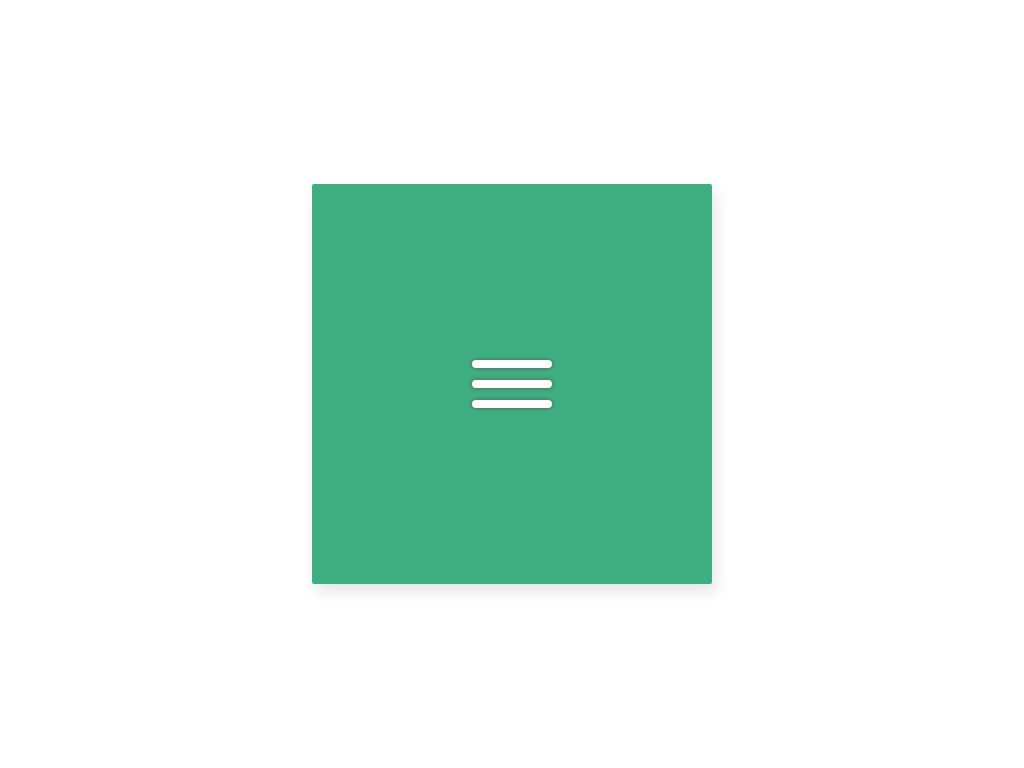

Give the HTML and CSS whose rendering is this image.

<!-- file: index.html -->
<!DOCTYPE html>
<html lang="en">
  <head>
    <meta charset="UTF-8" />
    <meta name="viewport" content="width=device-width, initial-scale=1.0" />
    <link rel="stylesheet" type="text/css" href="styles.css" />
    <title>Day 2</title>
  </head>
  <body>
    <div class="frame">
      <div class="center">
        <div class="hamburger-menu">
          <div class="hamburger-line"></div>
          <div class="hamburger-line"></div>
          <div class="hamburger-line"></div>
        </div>
      </div>
    </div>
    <script src="script.js"></script>
  </body>
</html>


/* file: styles.css */
.frame {
  position: absolute;
  top: 50%;
  left: 50%;
  width: 400px;
  height: 400px;
  margin-top: -200px;
  margin-left: -200px;
  border-radius: 2px;
  box-shadow: 4px 8px 16px 0 rgba(0, 0, 0, 0.1);
  overflow: hidden;
  background: #3faf82;
  color: #333;
  font-family: "Open Sans", Helvetica, sans-serif;
  -webkit-font-smoothing: antialiased;
  -moz-osx-font-smoothing: grayscale;
}

.center {
  position: absolute;
  top: 50%;
  left: 50%;
  transform: translate(-50%, -50%);

  .hamburger-menu {
    display: flex;
    justify-content: center;
    align-items: center;
    flex-direction: column;
    width: 80px;
    height: 60px;
    cursor: pointer;

    &.close {
      .hamburger-line:first-child {
        animation: line1-close-animation 1s forwards;
      }

      .hamburger-line:nth-child(2) {
        animation: line2-close-animation 1s forwards;
      }

      .hamburger-line:last-child {
        animation: line3-close-animation 1s forwards;
      }
    }

    .hamburger-line {
      position: absolute;
      width: 80px;
      height: 8px;
      background-color: #fff;
      border-radius: 4px;
      box-shadow: 0px 0px 4px #555;

      &:first-child {
        animation: line1-animation 1s forwards;
      }

      &:nth-child(2) {
        animation: line2-animation 1s forwards;
      }

      &:last-child {
        animation: line3-animation 1s forwards;
      }
    }
  }
}

@keyframes line1-animation {
  0% {
    transform: rotate(45deg);
  }

  50% {
    transform: translatey(0px) rotate(0deg);
  }

  100% {
    transform: translatey(-20px);
  }
}

@keyframes line2-animation {
  0% {
    transform: scale(0%);
  }

  100% {
    transform: scale(100%);
  }
}

@keyframes line3-animation {
  0% {
    transform: rotate(135deg);
  }

  50% {
    transform: translatey(0px) rotate(0deg);
  }

  100% {
    transform: translatey(20px);
  }
}

@keyframes line1-close-animation {
  0% {
    transform: translatey(-20px);
  }

  50% {
    transform: translatey(0px) rotate(0deg);
  }

  100% {
    transform: rotate(45deg);
  }
}

@keyframes line2-close-animation {
  0% {
    transform: scale(100%);
  }

  100% {
    transform: scale(0%);
  }
}

@keyframes line3-close-animation {
  0% {
    transform: translatey(20px);
  }

  50% {
    transform: translatey(0px) rotate(0deg);
  }

  100% {
    transform: rotate(135deg);
  }
}
